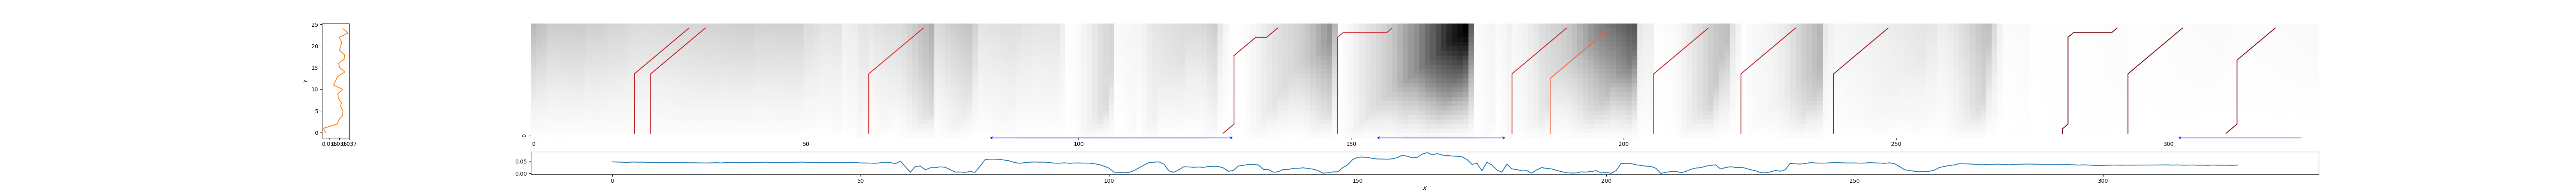

Data behind this chart, as committed beside it:
19, 29, 0.19546234790267958
22, 32, 0.2029
62, 72, 0.2884
127, 137, 0.1668
148, 158, 0.2647
180, 190, 0.2516
187, 198, 0.4663
206, 216, 0.228
222, 232, 0.197
239, 249, 0.1092
281, 291, 0.01922
293, 303, 0.02726
310, 320, 0.029
